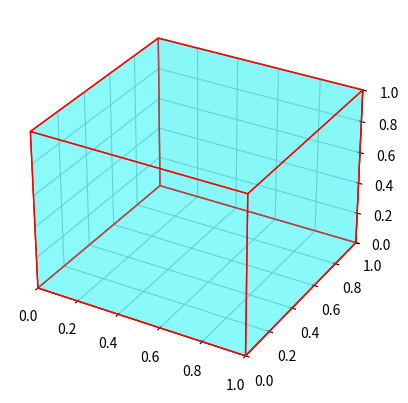

This chart was generated by the following Python code:
# -*- coding: utf-8 -*-
#!/usr/bin/python
# -*- coding: <encoding name> -*-
# -*- coding: utf-8 -*-
import matplotlib.pyplot as plt
from mpl_toolkits.mplot3d.art3d import Poly3DCollection
import numpy as np


class Cube:
    def __init__(self, origin=(0, 0, 0), size=1):
        self.origin = np.array(origin)
        self.size = size
        self.vertices = self._calculate_vertices()

    def _calculate_vertices(self):
        #Вычисляет вершины куба на основе его размера и положения.
        o = self.origin
        s = self.size
        return np.array([[o[0], o[1], o[2]],
                         [o[0] + s, o[1], o[2]],
                         [o[0] + s, o[1] + s, o[2]],
                         [o[0], o[1] + s, o[2]],
                         [o[0], o[1], o[2] + s],
                         [o[0] + s, o[1], o[2] + s],
                         [o[0] + s, o[1] + s, o[2] + s],
                         [o[0], o[1] + s, o[2] + s]])

    def draw(self):
        #Отображает куб в 3D пространстве.
        fig = plt.figure()
        ax = fig.add_subplot(111, projection='3d')

        # Определяем грани куба
        faces = [
            [self.vertices[0], self.vertices[1], self.vertices[2], self.vertices[3]],  # нижняя грань
            [self.vertices[4], self.vertices[5], self.vertices[6], self.vertices[7]],  # верхняя грань
            [self.vertices[0], self.vertices[1], self.vertices[5], self.vertices[4]],  # передняя грань
            [self.vertices[2], self.vertices[3], self.vertices[7], self.vertices[6]],  # задняя грань
            [self.vertices[1], self.vertices[2], self.vertices[6], self.vertices[5]],  # правая грань
            [self.vertices[0], self.vertices[3], self.vertices[7], self.vertices[4]],  # левая грань
        ]

        # Рисуем грани
        ax.add_collection3d(Poly3DCollection(faces, facecolors='cyan', linewidths=1, edgecolors='r', alpha=.25))

        # Устанавливаем пределы осей
        ax.set_xlim([self.origin[0], self.origin[0] + self.size])
        ax.set_ylim([self.origin[1], self.origin[1] + self.size])
        ax.set_zlim([self.origin[2], self.origin[2] + self.size])

        plt.show()

# Пример использования
cube = Cube(origin=(0, 0, 0), size=1)
cube.draw()
